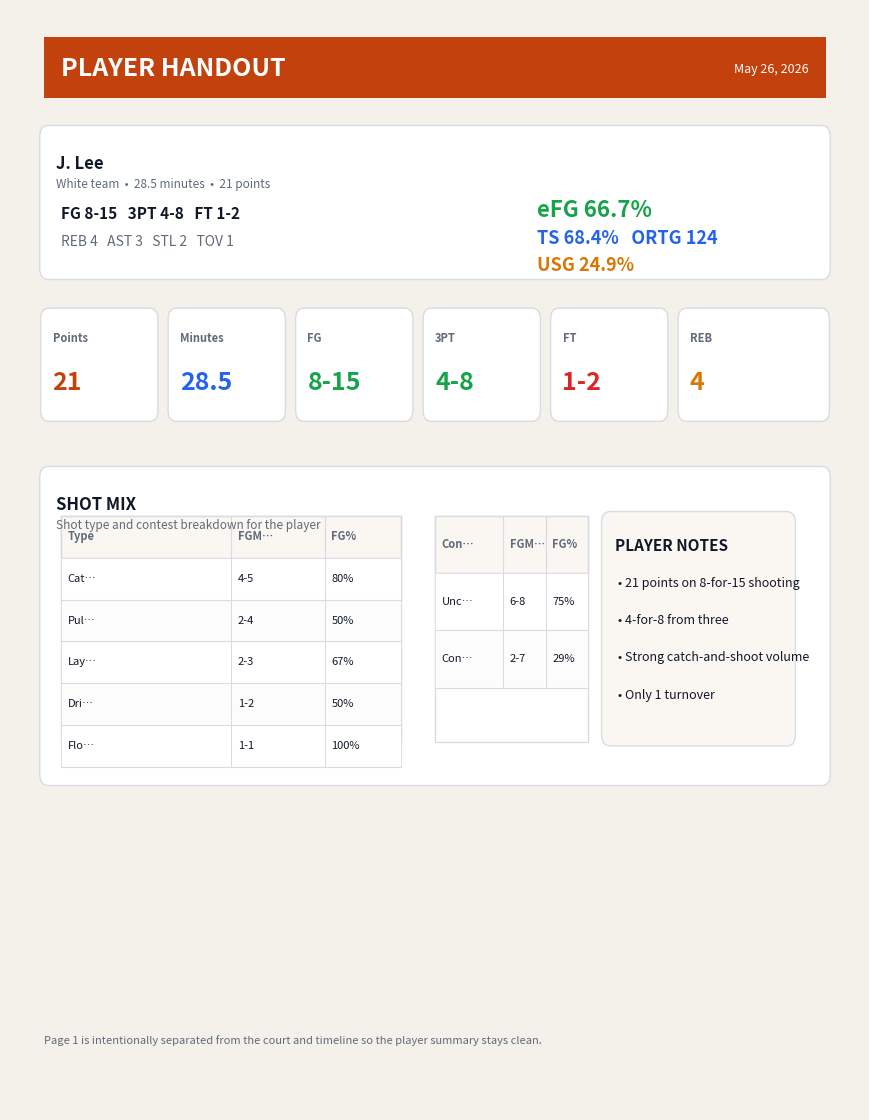

Write Python code to recreate this figure. (Note: this script raises an exception after producing the figure.)
from pathlib import Path
from matplotlib import pyplot as plt
from matplotlib.backends.backend_pdf import PdfPages
from matplotlib.patches import Rectangle, Circle, Arc, FancyBboxPatch

OUT = Path('/Users/chadoconnor/Neural Network/sample_player_breakdown.pdf')

COLORS = {
    'bg': '#f4f1ea',
    'ink': '#101828',
    'muted': '#5f6b7a',
    'line': '#d7dce2',
    'panel': '#ffffff',
    'panel_soft': '#faf7f2',
    'accent': '#c2410c',
    'blue': '#2563eb',
    'green': '#16a34a',
    'red': '#dc2626',
    'gold': '#d97706',
}

PLAYER = {
    'name': 'J. Lee',
    'team': 'White',
    'minutes': 28.5,
    'points': 21,
    'reb': 4,
    'ast': 3,
    'stl': 2,
    'blk': 0,
    'tov': 1,
    'fgm': 8,
    'fga': 15,
    'fg3m': 4,
    'fg3a': 8,
    'ftm': 1,
    'fta': 2,
    'efg': 66.7,
    'ts': 68.4,
    'usg': 24.9,
    'ortg': 124,
    'shot_types': [
        ('Catch & Shoot', 4, 5),
        ('Pull-Up', 2, 4),
        ('Layup', 2, 3),
        ('Drive', 1, 2),
        ('Floater', 1, 1),
    ],
    'contests': [
        ('Uncontested', 6, 8),
        ('Contested', 2, 7),
    ],
}

TEAM = {
    'name': 'White',
    'score': 78,
    'opp_score': 71,
    'fgm': 31,
    'fga': 68,
    'fg3m': 8,
    'fg3a': 24,
    'ftm': 8,
    'fta': 11,
    'reb': 38,
    'ast': 19,
    'tov': 11,
    'efg': 50.0,
    'ts': 54.1,
    'ortg': 112.4,
    'drtg': 102.3,
    'net': 10.1,
    'poss': 69.4,
}

LINEUPS = [
    ('Q1', '12:00', '08:42', '3:18', 'A. Smith / J. Lee / M. Torres / D. Brown / R. Young', '+6', '8.4', '119', '96'),
    ('Q1', '08:42', '04:10', '4:32', 'A. Smith / J. Lee / M. Torres / D. Brown / K. Davis', '+1', '9.1', '111', '109'),
    ('Q2', '07:30', '02:05', '5:25', 'J. Lee / M. Torres / K. Davis / R. Young / T. Carter', '+4', '7.8', '118', '101'),
]

ACTIONS = [
    ('1:14', '2P Make', 'Catch & Shoot', 'Uncontested'),
    ('1:42', 'Sub', 'K. Davis in for D. Brown', ''),
    ('2:08', 'Assist', 'Kickout to J. Lee', ''),
    ('3:22', '2P Miss', 'Layup', 'Contested'),
    ('5:05', '3P Make', 'Pull-Up', 'Contested'),
    ('7:41', 'Sub', 'R. Young in for T. Carter', ''),
]

SHOT_POINTS = [
    (0.10, 0.18, COLORS['green']),
    (0.18, 0.36, COLORS['green']),
    (0.33, 0.52, COLORS['green']),
    (0.28, 0.68, COLORS['red']),
    (0.46, 0.40, COLORS['green']),
    (0.50, 0.24, COLORS['green']),
    (0.62, 0.74, COLORS['red']),
    (0.74, 0.53, COLORS['green']),
    (0.84, 0.21, COLORS['green']),
    (0.67, 0.34, COLORS['red']),
]


def add_panel(ax, x, y, w, h, title, subtitle=None):
    ax.add_patch(FancyBboxPatch(
        (x, y), w, h,
        transform=ax.transAxes,
        boxstyle='round,pad=0.005,rounding_size=0.010',
        facecolor=COLORS['panel'],
        edgecolor=COLORS['line'],
        linewidth=1.0,
    ))
    ax.text(x + 0.014, y + h - 0.022, title, transform=ax.transAxes,
            color=COLORS['ink'], fontsize=12, fontweight='bold', va='top')
    if subtitle:
        ax.text(x + 0.014, y + h - 0.043, subtitle, transform=ax.transAxes,
                color=COLORS['muted'], fontsize=8.5, va='top')


def add_table_grid(ax, x, y, w, h, rows, cols, row_h=0.055, col_ws=None, header=True, font=8):
    def fit_cell_text(value, cell_w, font_size):
        text = str(value)
        # Conservative width heuristic for readable truncation in PDF tables.
        max_chars = max(4, int(cell_w * 150 / max(font_size, 6)))
        if len(text) <= max_chars:
            return text
        if max_chars <= 3:
            return text[:max_chars]
        return text[:max_chars - 1] + '…'

    col_ws = col_ws or [w / len(cols)] * len(cols)
    # outer box and header
    ax.add_patch(Rectangle((x, y), w, h, transform=ax.transAxes, facecolor=COLORS['panel'], edgecolor=COLORS['line'], linewidth=1.0))
    header_h = row_h if header else 0
    if header:
        ax.add_patch(Rectangle((x, y + h - header_h), w, header_h, transform=ax.transAxes, facecolor=COLORS['panel_soft'], edgecolor=COLORS['line'], linewidth=1.0))
        cx = x
        for c, cw in zip(cols, col_ws):
            header_cell = Rectangle((cx, y + h - header_h), cw, header_h, transform=ax.transAxes, facecolor='none', edgecolor=COLORS['line'], linewidth=0.8)
            ax.add_patch(header_cell)
            txt = ax.text(cx + 0.008, y + h - header_h / 2, fit_cell_text(c, cw, 8), transform=ax.transAxes, color=COLORS['muted'], fontsize=8, fontweight='bold', va='center', ha='left', clip_on=True)
            txt.set_clip_path(header_cell)
            cx += cw
    yy = y + h - header_h - row_h
    for ridx, row in enumerate(rows):
        row_fill = '#fcfcfd' if ridx % 2 == 1 else COLORS['panel']
        ax.add_patch(Rectangle((x, yy), w, row_h, transform=ax.transAxes, facecolor=row_fill, edgecolor='none'))
        cx = x
        for value, cw in zip(row, col_ws):
            cell = Rectangle((cx, yy), cw, row_h, transform=ax.transAxes, facecolor='none', edgecolor=COLORS['line'], linewidth=0.6)
            ax.add_patch(cell)
            txt = ax.text(cx + 0.008, yy + row_h / 2, fit_cell_text(value, cw, font), transform=ax.transAxes, color=COLORS['ink'], fontsize=font, va='center', ha='left', clip_on=True)
            txt.set_clip_path(cell)
            cx += cw
        ax.plot([x, x + w], [yy, yy], transform=ax.transAxes, color=COLORS['line'], linewidth=0.8)
        yy -= row_h


def draw_shot_map(ax):
    # Exact court orientation follows the live tracker shot chart.
    ax.add_patch(Rectangle((0.04, 0.10), 0.92, 0.76, fill=False, edgecolor=COLORS['line'], linewidth=1.3))
    ax.add_patch(Rectangle((0.41, 0.10), 0.18, 0.34, fill=False, edgecolor=COLORS['line'], linewidth=1.2))
    ax.add_patch(Arc((0.50, 0.44), 0.16, 0.16, theta1=0, theta2=180, edgecolor=COLORS['line'], linewidth=1.1))
    ax.add_patch(Circle((0.50, 0.44), 0.012, color='#9aa3af'))
    ax.add_patch(Arc((0.50, 0.44), 0.88, 0.88, theta1=22, theta2=158, edgecolor=COLORS['line'], linewidth=1.1))
    ax.add_patch(Rectangle((0.04, 0.10), 0.92, 0.00, fill=False, edgecolor='none'))
    for x, y, color in SHOT_POINTS:
        ax.add_patch(Circle((x, y), 0.015, facecolor=color, edgecolor='white', linewidth=0.5))


def page_one(pdf):
    fig = plt.figure(figsize=(8.5, 11), facecolor=COLORS['bg'])
    ax = fig.add_axes([0, 0, 1, 1])
    ax.axis('off')

    ax.add_patch(Rectangle((0.04, 0.92), 0.92, 0.055, transform=ax.transAxes, facecolor=COLORS['accent'], edgecolor='none'))
    ax.text(0.06, 0.946, 'PLAYER HANDOUT', transform=ax.transAxes, color='white', fontsize=18, fontweight='bold', va='center')
    ax.text(0.94, 0.946, 'May 26, 2026', transform=ax.transAxes, color='white', fontsize=9, va='center', ha='right')

    add_panel(ax, 0.04, 0.76, 0.92, 0.13, PLAYER['name'], f"{PLAYER['team']} team  •  {PLAYER['minutes']} minutes  •  {PLAYER['points']} points")
    ax.text(0.06, 0.81, f"FG {PLAYER['fgm']}-{PLAYER['fga']}   3PT {PLAYER['fg3m']}-{PLAYER['fg3a']}   FT {PLAYER['ftm']}-{PLAYER['fta']}", transform=ax.transAxes, color=COLORS['ink'], fontsize=11, fontweight='bold')
    ax.text(0.06, 0.785, f"REB {PLAYER['reb']}   AST {PLAYER['ast']}   STL {PLAYER['stl']}   TOV {PLAYER['tov']}", transform=ax.transAxes, color=COLORS['muted'], fontsize=10)
    ax.text(0.62, 0.812, f"eFG {PLAYER['efg']}%", transform=ax.transAxes, color=COLORS['green'], fontsize=16, fontweight='bold')
    ax.text(0.62, 0.787, f"TS {PLAYER['ts']}%   ORTG {PLAYER['ortg']}", transform=ax.transAxes, color=COLORS['blue'], fontsize=13, fontweight='bold')
    ax.text(0.62, 0.763, f"USG {PLAYER['usg']}%", transform=ax.transAxes, color=COLORS['gold'], fontsize=13, fontweight='bold')

    # Summary boxes with fixed positions
    summary_positions = [
        (0.04, 0.63, 0.13, 0.095),
        (0.19, 0.63, 0.13, 0.095),
        (0.34, 0.63, 0.13, 0.095),
        (0.49, 0.63, 0.13, 0.095),
        (0.64, 0.63, 0.13, 0.095),
        (0.79, 0.63, 0.17, 0.095),
    ]
    summary_data = [
        ('Points', PLAYER['points'], COLORS['accent']),
        ('Minutes', PLAYER['minutes'], COLORS['blue']),
        ('FG', f"{PLAYER['fgm']}-{PLAYER['fga']}", COLORS['green']),
        ('3PT', f"{PLAYER['fg3m']}-{PLAYER['fg3a']}", COLORS['green']),
        ('FT', f"{PLAYER['ftm']}-{PLAYER['fta']}", COLORS['red']),
        ('REB', PLAYER['reb'], COLORS['gold']),
    ]
    for (x, y, w, h), (label, value, color) in zip(summary_positions, summary_data):
        ax.add_patch(FancyBboxPatch((x, y), w, h, transform=ax.transAxes, boxstyle='round,pad=0.004,rounding_size=0.010', facecolor=COLORS['panel'], edgecolor=COLORS['line'], linewidth=1.0))
        ax.text(x + 0.010, y + h - 0.018, label, transform=ax.transAxes, color=COLORS['muted'], fontsize=8, fontweight='bold', va='top')
        ax.text(x + 0.010, y + 0.020, str(value), transform=ax.transAxes, color=color, fontsize=18, fontweight='bold', va='bottom')

    add_panel(ax, 0.04, 0.30, 0.92, 0.28, 'SHOT MIX', 'Shot type and contest breakdown for the player')
    shot_rows = [(lbl, f'{m}-{a}', f"{round(100*m/a) if a else 0}%") for lbl, m, a in PLAYER['shot_types']]
    add_table_grid(ax, 0.06, 0.335, 0.40, 0.205, shot_rows, ['Type', 'FGM-A', 'FG%'], row_h=0.038, col_ws=[0.20, 0.11, 0.09])

    contest_rows = [(lbl, f'{m}-{a}', f"{round(100*m/a) if a else 0}%") for lbl, m, a in PLAYER['contests']]
    add_table_grid(ax, 0.50, 0.335, 0.18, 0.205, contest_rows, ['Contest', 'FGM-A', 'FG%'], row_h=0.052, col_ws=[0.08, 0.05, 0.05])

    notes_x, notes_y, notes_w, notes_h = 0.70, 0.335, 0.22, 0.205
    ax.add_patch(FancyBboxPatch((notes_x, notes_y), notes_w, notes_h, transform=ax.transAxes, boxstyle='round,pad=0.004,rounding_size=0.010', facecolor=COLORS['panel_soft'], edgecolor=COLORS['line'], linewidth=1.0))
    ax.text(notes_x + 0.012, notes_y + notes_h - 0.020, 'PLAYER NOTES', transform=ax.transAxes, color=COLORS['ink'], fontsize=11, fontweight='bold', va='top')
    bullets = [
        '21 points on 8-for-15 shooting',
        '4-for-8 from three',
        'Strong catch-and-shoot volume',
        'Only 1 turnover',
    ]
    for i, txt in enumerate(bullets):
        ax.text(notes_x + 0.015, notes_y + notes_h - 0.055 - i * 0.034, f'• {txt}', transform=ax.transAxes, color=COLORS['ink'], fontsize=9, va='top')

    ax.text(0.04, 0.06, 'Page 1 is intentionally separated from the court and timeline so the player summary stays clean.', transform=ax.transAxes, color=COLORS['muted'], fontsize=8)
    pdf.savefig(fig, facecolor=fig.get_facecolor(), bbox_inches='tight')
    plt.close(fig)


def page_two(pdf):
    fig = plt.figure(figsize=(8.5, 11), facecolor=COLORS['bg'])
    ax = fig.add_axes([0, 0, 1, 1])
    ax.axis('off')

    ax.add_patch(Rectangle((0.04, 0.92), 0.92, 0.055, transform=ax.transAxes, facecolor=COLORS['blue'], edgecolor='none'))
    ax.text(0.06, 0.946, 'SHOT MAP', transform=ax.transAxes, color='white', fontsize=18, fontweight='bold', va='center')
    ax.text(0.94, 0.946, 'Page 2', transform=ax.transAxes, color='white', fontsize=9, va='center', ha='right')

    add_panel(ax, 0.04, 0.09, 0.92, 0.80, 'SHOT CHART', 'Dedicated page for the court and shot locations')
    chart_ax = fig.add_axes([0.08, 0.16, 0.84, 0.66], facecolor='#0f172a')
    chart_ax.set_xlim(0, 1)
    chart_ax.set_ylim(0, 1)
    chart_ax.axis('off')

    draw_shot_map(chart_ax)
    chart_ax.text(0.05, 0.90, 'Made shots are green', color=COLORS['green'], fontsize=10, fontweight='bold', ha='left')
    chart_ax.text(0.05, 0.86, 'Missed shots are red', color=COLORS['red'], fontsize=10, fontweight='bold', ha='left')
    chart_ax.text(0.05, 0.82, 'Court orientation matches the live tracker shot chart', color=COLORS['muted'], fontsize=9, ha='left')

    # Tiny legend box in a specific position
    ax.add_patch(FancyBboxPatch((0.66, 0.13), 0.26, 0.12, transform=ax.transAxes, boxstyle='round,pad=0.004,rounding_size=0.010', facecolor=COLORS['panel'], edgecolor=COLORS['line'], linewidth=1.0))
    ax.text(0.675, 0.225, 'SHOT LEGEND', transform=ax.transAxes, color=COLORS['ink'], fontsize=10, fontweight='bold')
    ax.text(0.675, 0.198, 'Green dot = make', transform=ax.transAxes, color=COLORS['green'], fontsize=9)
    ax.text(0.675, 0.173, 'Red dot = miss', transform=ax.transAxes, color=COLORS['red'], fontsize=9)
    ax.text(0.675, 0.148, 'Court placed alone on this page', transform=ax.transAxes, color=COLORS['muted'], fontsize=8)

    pdf.savefig(fig, facecolor=fig.get_facecolor(), bbox_inches='tight')
    plt.close(fig)


def page_three(pdf):
    fig = plt.figure(figsize=(8.5, 11), facecolor=COLORS['bg'])
    ax = fig.add_axes([0, 0, 1, 1])
    ax.axis('off')

    ax.add_patch(Rectangle((0.04, 0.92), 0.92, 0.055, transform=ax.transAxes, facecolor=COLORS['accent'], edgecolor='none'))
    ax.text(0.06, 0.946, 'LINEUP + ACTION TIMELINE', transform=ax.transAxes, color='white', fontsize=17, fontweight='bold', va='center')
    ax.text(0.94, 0.946, 'Page 3', transform=ax.transAxes, color='white', fontsize=9, va='center', ha='right')

    add_panel(ax, 0.04, 0.09, 0.92, 0.80, 'TIMELINE', 'Lineup stints and action timestamps shown in a fixed layout')

    lineup_rows = [
        [q, start, end, dur, lineup, score, poss, ortg, drtg]
        for q, start, end, dur, lineup, score, poss, ortg, drtg in LINEUPS
    ]
    add_table_grid(
        ax, 0.06, 0.47, 0.86, 0.30, lineup_rows,
        ['Q', 'Start', 'End', 'Dur', 'Lineup', 'Score', 'Poss', 'ORTG', 'DRTG'],
        row_h=0.070,
        col_ws=[0.05, 0.08, 0.08, 0.08, 0.32, 0.08, 0.08, 0.10, 0.09],
        font=7.6,
    )

    action_rows = [
        [q, video, typ, det]
        for q, video, typ, det in ACTIONS
    ]
    add_table_grid(
        ax, 0.06, 0.14, 0.86, 0.26, action_rows,
        ['Q', 'Video', 'Type', 'Details'],
        row_h=0.048,
        col_ws=[0.06, 0.10, 0.16, 0.54],
        font=8,
    )

    ax.text(0.06, 0.41, 'Top table: player stints with exact on/off windows.', transform=ax.transAxes, color=COLORS['muted'], fontsize=8)
    ax.text(0.06, 0.37, 'Bottom table: action log with timestamps for film review.', transform=ax.transAxes, color=COLORS['muted'], fontsize=8)

    pdf.savefig(fig, facecolor=fig.get_facecolor(), bbox_inches='tight')
    plt.close(fig)


def build_pdf():
    with PdfPages(OUT) as pdf:
        page_one(pdf)
        page_two(pdf)
        page_three(pdf)
    return OUT


if __name__ == '__main__':
    print(build_pdf())
